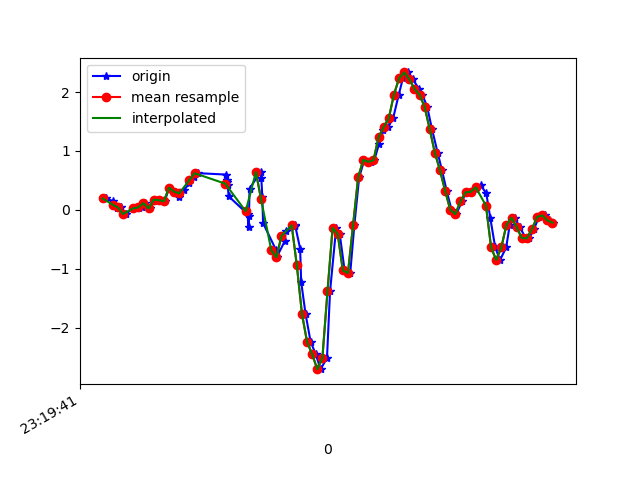

Source data for this figure (header and first rows):
1617837581813, 533225434337998, 0.19372496, -0.20822719, 0.01842295
1617837581841, 533225453361806, 0.1485, -0.2046, 0.05019
1617837581856, 533225472410430, 0.02635, -0.2864, 0.05507
1617837581871, 533225491434238, 0.04101, 0.2084, 0.06607
1617837581891, 533225510458030, -0.07017, -0.119, 0.07096
1617837581920, 533225529501358, 0.02635, 0.3782, 0.00254
1617837581941, 533225548524670, 0.03857, 0.1473, 0.04652
1617837581953, 533225567547982, 0.04712, -0.0494, -0.009677
1617837581966, 533225586596078, 0.1143, 0.3403, -0.01823
1617837581985, 533225605619374, 0.0239, 0.008019, -0.007233
1617837582005, 533225624642702, 0.173, 0.1876, -0.04999
1617837582024, 533225643617710, 0.1644, 0.06422, -0.02922
1617837582043, 533225662636270, 0.1461, -0.1655, -0.07076
1617837582061, 533225681679598, 0.377, 0.1131, -0.1343
1617837582080, 533225700698158, 0.3086, -0.3377, -0.1551
1617837582101, 533225719741518, 0.2255, -0.3988, -0.2675
1617837582119, 533225738767630, 0.3342, -0.2156, -0.4128
1617837582140, 533225757786542, 0.4601, -0.6761, -0.4581
1617837582156, 533225776830286, 0.5554, -0.8411, -0.568
1617837582175, 533225795849262, 0.6226, -0.8838, -0.6413
1617837582283, 533225814893006, 0.5993, -0.824, -0.6841
1617837582285, 533225833921422, 0.5016, -0.8619, -0.7537
1617837582288, 533225852940750, 0.4711, -0.8887, -0.7916
1617837582290, 533225871984910, 0.421, -0.8777, -0.8136
1617837582293, 533225891004366, 0.2316, -0.8961, -0.8368
1617837582369, 533225910023694, -0.07628, -0.951, -0.8918
1617837582371, 533225929067854, -0.2827, -1.032, -0.9956
1617837582373, 533225948083790, -0.09705, -1.039, -1.117
1617837582375, 533225967127822, 0.3611, -0.9694, -1.184
1617837582418, 533225986147086, 0.6433, -0.9339, -1.04
1617837582421, 533226005166350, 0.548, -0.9388, -0.7158
1617837582425, 533226024210382, 0.223, -0.8435, -0.2442
1617837582428, 533226043239758, -0.2241, -0.5821, 0.3116
1617837582479, 533226062284110, -0.6835, -0.08972, 0.7808
1617837582481, 533226081303758, -0.8057, 0.6506, 1.306
1617837582513, 533226100323278, -0.5308, 1.655, 1.918
1617837582516, 533226119342862, -0.3573, 2.714, 2.412
1617837582551, 533226138395854, -0.2681, 3.823, 2.82
1617837582553, 533226157415630, -0.2546, 4.862, 3.026
1617837582573, 533226176435470, -0.659, 5.628, 3.006
1617837582577, 533226195480078, -1.221, 6.024, 2.881
1617837582594, 533226214499918, -1.761, 6.583, 2.715
1617837582614, 533226233519694, -2.24, 6.62, 2.577
1617837582634, 533226252568974, -2.449, 6.273, 2.347
1617837582653, 533226271588942, -2.704, 5.498, 2.059
1617837582678, 533226290633678, -2.516, 4.161, 1.522
1617837582690, 533226309653582, -1.384, 3.117, 0.9249
1617837582714, 533226328673486, -0.3047, 2.381, 0.2701
1617837582728, 533226347695566, -0.411, 1.619, -0.2895
1617837582747, 533226366740366, -1.028, 0.785, -0.6706
1617837582769, 533226385760270, -1.072, 0.05933, -0.8881
1617837582785, 533226404780302, -0.262, -0.4929, -1.038
1617837582804, 533226423825038, 0.5541, -1.018, -1.174
1617837582824, 533226442845070, 0.8474, -1.584, -1.257
1617837582852, 533226461867790, 0.8156, -2.164, -1.339
1617837582863, 533226480912654, 0.8437, -2.709, -1.49
1617837582882, 533226499932686, 1.125, -3.072, -1.68
1617837582899, 533226518952718, 1.349, -3.329, -1.839
1617837582918, 533226537997582, 1.406, -3.558, -2.001
1617837582937, 533226557032334, 1.56, -3.655, -2.156
1617837582959, 533226576052622, 1.958, -3.588, -2.227
... 32 more rows
